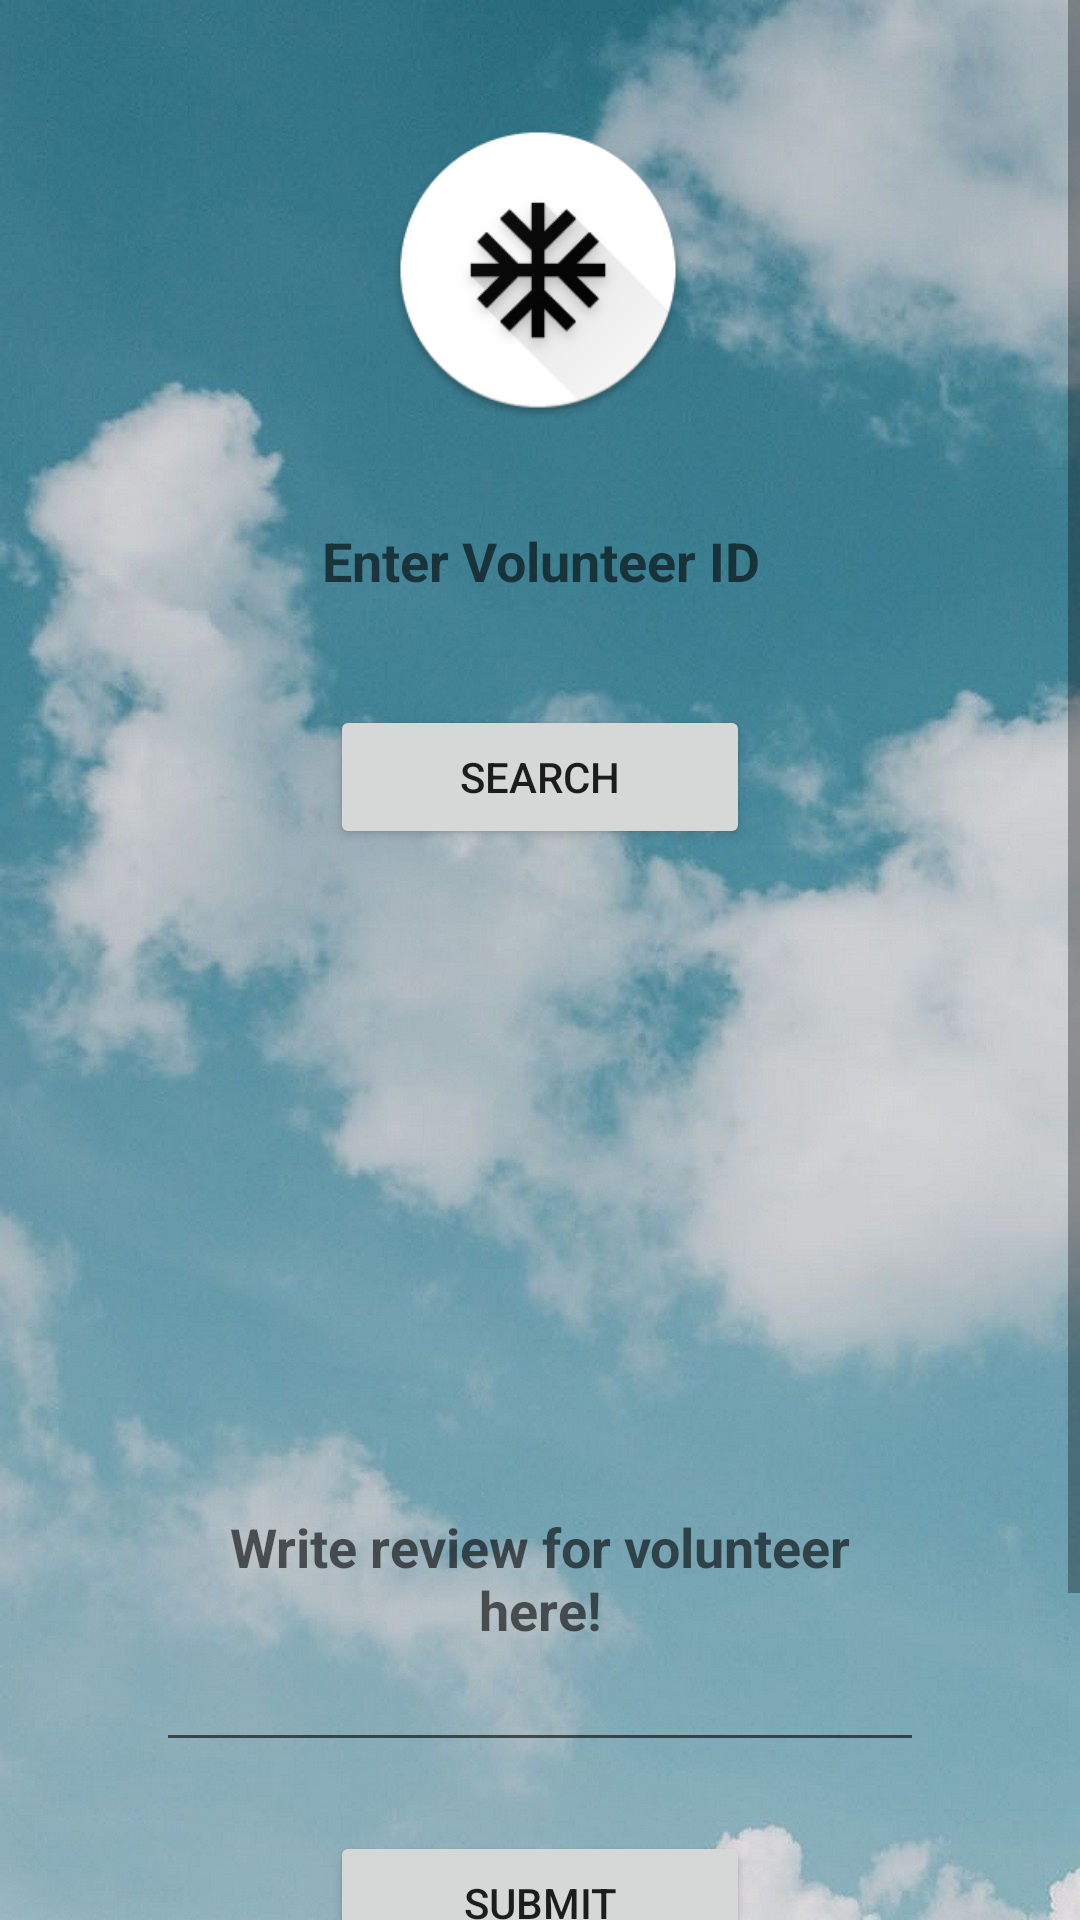

Here is an Android app screen rendered from its layout file. Give the layout XML and the strings, colors and styles it references.
<!-- AndroidManifest.xml: application theme Theme.PhilanthroLink -->
<!-- res/layout/activity_ngofeedback.xml -->
<?xml version="1.0" encoding="utf-8"?>
<ScrollView xmlns:android="http://schemas.android.com/apk/res/android"
    xmlns:tools="http://schemas.android.com/tools"
    android:layout_height="match_parent"
    android:layout_width="match_parent"
    android:background="@drawable/pic2"
    xmlns:app="http://schemas.android.com/apk/res-auto">

    <androidx.constraintlayout.widget.ConstraintLayout
        android:layout_width="match_parent"
        android:layout_height="match_parent"
        tools:context=".NGOFeedbackActivity">

        <ImageView
            android:id="@+id/profileImg"
            android:layout_width="100dp"
            android:layout_height="100dp"
            android:layout_marginTop="40dp"
            android:src="@drawable/philanthro"
            app:layout_constraintEnd_toEndOf="parent"
            app:layout_constraintHorizontal_bias="0.498"
            app:layout_constraintStart_toStartOf="parent"
            app:layout_constraintTop_toTopOf="parent" />

        <LinearLayout
            android:id="@+id/linearLayout"
            android:layout_width="match_parent"
            android:layout_height="wrap_content"
            android:layout_marginStart="24dp"
            android:layout_marginTop="4dp"
            android:layout_marginEnd="24dp"
            android:layout_marginBottom="20dp"
            android:background="@drawable/white_background"
            android:orientation="vertical"
            android:padding="10dp"
            app:layout_constraintBottom_toBottomOf="parent"
            app:layout_constraintEnd_toEndOf="parent"
            app:layout_constraintHorizontal_bias="0.0"
            app:layout_constraintStart_toStartOf="parent"
            app:layout_constraintTop_toBottomOf="@id/profileImg">


            <LinearLayout
                android:layout_width="match_parent"
                android:layout_height="match_parent"
                android:layout_marginLeft="10dp"
                android:layout_marginRight="10dp"
                android:layout_marginBottom="10dp"
                android:orientation="horizontal"
                android:padding="8dp">
                <EditText
                    android:layout_width="match_parent"
                    android:id="@+id/volunteerIDSearch"
                    android:hint="Enter Volunteer ID"
                    android:textAlignment="center"
                    android:textStyle="bold"
                    android:textColor="@color/lavender"
                    android:layout_height="50dp"
                    android:background="@drawable/lavender_border"
                    />
            </LinearLayout>

            <LinearLayout
                android:layout_width="150dp"
                android:layout_height="match_parent"
                android:layout_marginLeft="5dp"
                android:layout_marginRight="5dp"
                android:layout_marginBottom="5dp"
                android:orientation="horizontal"
                android:padding="5dp"
                android:layout_gravity="center_horizontal">

                <Button
                    android:layout_width="match_parent"
                    android:layout_height="match_parent"
                    android:text="SEARCH"
                    android:id="@+id/volunteerSearchButton">
                </Button>



            </LinearLayout>

            <LinearLayout
                android:layout_width="match_parent"
                android:layout_height="match_parent"
                android:layout_marginLeft="10dp"
                android:layout_marginTop="10dp"
                android:layout_marginRight="10dp"
                android:layout_marginBottom="10dp"
                android:orientation="horizontal"
                android:padding="8dp">

                <TextView
                    android:id="@+id/volunteerName"
                    android:layout_width="wrap_content"
                    android:layout_height="wrap_content"
                    android:layout_marginTop="30dp"
                    android:layout_weight="1"
                    android:textAlignment="center"
                    android:textColor="@color/lavender"
                    android:textSize="20sp"
                    android:textStyle="bold" />

                <LinearLayout
                    android:layout_width="5dp"
                    android:layout_height="95dp"
                    android:layout_margin="10dp"
                    android:layout_weight="1"
                    android:elevation="5dp"
                    android:orientation="vertical"
                    android:padding="8dp">

                    <ImageView
                        android:id="@+id/volunteerQRView"
                        android:layout_width="match_parent"
                        android:layout_height="match_parent"
                        app:layout_constraintBottom_toBottomOf="parent"
                        app:layout_constraintEnd_toEndOf="parent"
                        app:layout_constraintStart_toStartOf="parent"
                        app:layout_constraintTop_toTopOf="parent"
                        app:layout_constraintVertical_bias="0.836" />

                </LinearLayout>

            </LinearLayout>

            <LinearLayout
                android:layout_width="match_parent"
                android:layout_height="match_parent"
                android:layout_marginLeft="10dp"
                android:layout_marginTop="10dp"
                android:layout_marginRight="10dp"
                android:layout_marginBottom="10dp"
                android:orientation="horizontal"
                android:padding="8dp">

                <EditText
                    android:layout_width="match_parent"
                    android:layout_height="match_parent"
                    android:id="@+id/volunteerReviewEditText"
                    android:lines="5"
                    android:hint="Write review for volunteer here!"
                    android:textStyle="bold"
                    android:textAlignment="center"/>

            </LinearLayout>

            <LinearLayout
                android:layout_width="150dp"
                android:layout_height="match_parent"
                android:layout_marginLeft="5dp"
                android:layout_marginRight="5dp"
                android:layout_marginBottom="5dp"
                android:orientation="horizontal"
                android:padding="5dp"
                android:layout_gravity="center_horizontal">

                <Button
                    android:layout_width="match_parent"
                    android:layout_height="match_parent"
                    android:text="SUBMIT"
                    android:id="@+id/volunteerReviewSubmitButton">
                </Button>

            </LinearLayout>

            <LinearLayout
                android:layout_width="150dp"
                android:layout_height="match_parent"
                android:layout_marginLeft="5dp"
                android:layout_marginRight="5dp"
                android:layout_marginBottom="5dp"
                android:layout_marginTop="30px"
                android:orientation="horizontal"
                android:padding="5dp"
                android:layout_gravity="center_horizontal">

                <Button
                    android:layout_width="match_parent"
                    android:layout_height="match_parent"
                    android:text="VIEW REVIEWS"
                    android:id="@+id/NGOViewReviewsButton">
                </Button>

            </LinearLayout>

        </LinearLayout>

    </androidx.constraintlayout.widget.ConstraintLayout>

</ScrollView>
<!-- resources referenced by this layout -->
<resources>
  <color name="lavender">#B692f7</color>
  <!-- drawable philanthro: png bitmap (drawable, 16357 bytes) -->
  <!-- drawable pic2: jpg bitmap (drawable, 163654 bytes) -->
  <style name="Theme.PhilanthroLink" parent="Theme.MaterialComponents.DayNight.DarkActionBar">
          
          <item name="colorPrimary">@color/purple_500</item>
          <item name="colorPrimaryVariant">@color/purple_700</item>
          <item name="colorOnPrimary">@color/white</item>
          
          <item name="colorSecondary">@color/teal_200</item>
          <item name="colorSecondaryVariant">@color/teal_700</item>
          <item name="colorOnSecondary">@color/black</item>
          
          <item name="android:statusBarColor">?attr/colorPrimaryVariant</item>
          
      </style>
  <color name="purple_500">#FF6200EE</color>
  <color name="purple_700">#FF3700B3</color>
  <color name="white">#FFFFFFFF</color>
  <color name="teal_200">#FF03DAC5</color>
  <color name="teal_700">#FF018786</color>
  <color name="black">#FF000000</color>
</resources>
